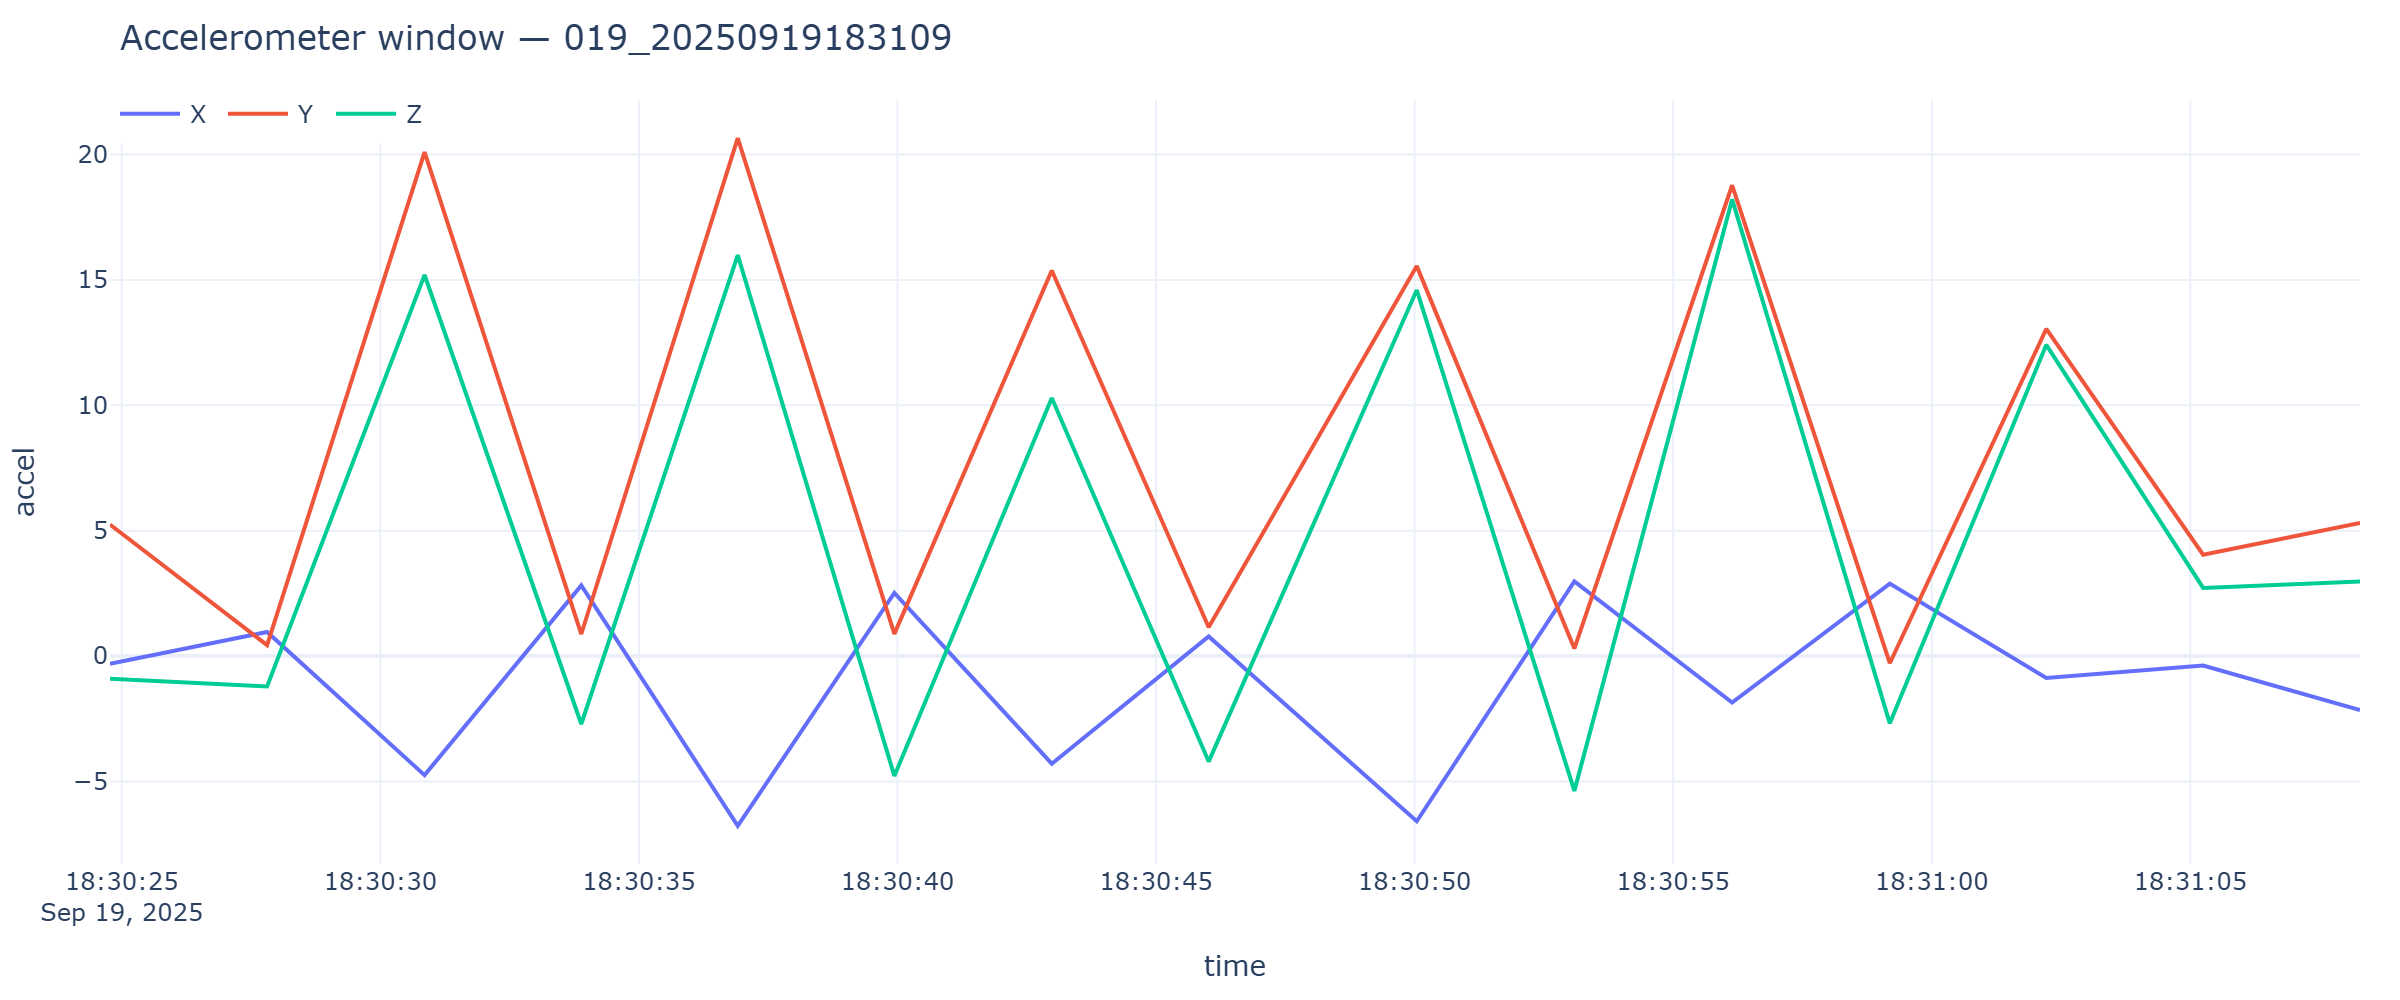

Source data for this figure (header and first rows):
timestamp, x, y, z
2025-09-19T18:30:24.773, -0.3089, 5.246, -0.905
2025-09-19T18:30:27.811, 0.9601, 0.4381, -1.214
2025-09-19T18:30:30.856, -4.75, 20.1, 15.2
2025-09-19T18:30:33.886, 2.818, 0.8787, -2.71
2025-09-19T18:30:36.912, -6.771, 20.65, 15.99
2025-09-19T18:30:39.940, 2.519, 0.8835, -4.781
2025-09-19T18:30:42.984, -4.293, 15.38, 10.29
2025-09-19T18:30:46.018, 0.7805, 1.149, -4.209
2025-09-19T18:30:50.042, -6.589, 15.55, 14.6
2025-09-19T18:30:53.089, 2.974, 0.2993, -5.377
2025-09-19T18:30:56.140, -1.856, 18.78, 18.21
2025-09-19T18:30:59.189, 2.892, -0.2873, -2.684
2025-09-19T18:31:02.215, -0.8739, 13.05, 12.41
2025-09-19T18:31:05.248, -0.3783, 4.044, 2.717
2025-09-19T18:31:08.281, -2.157, 5.306, 2.978
